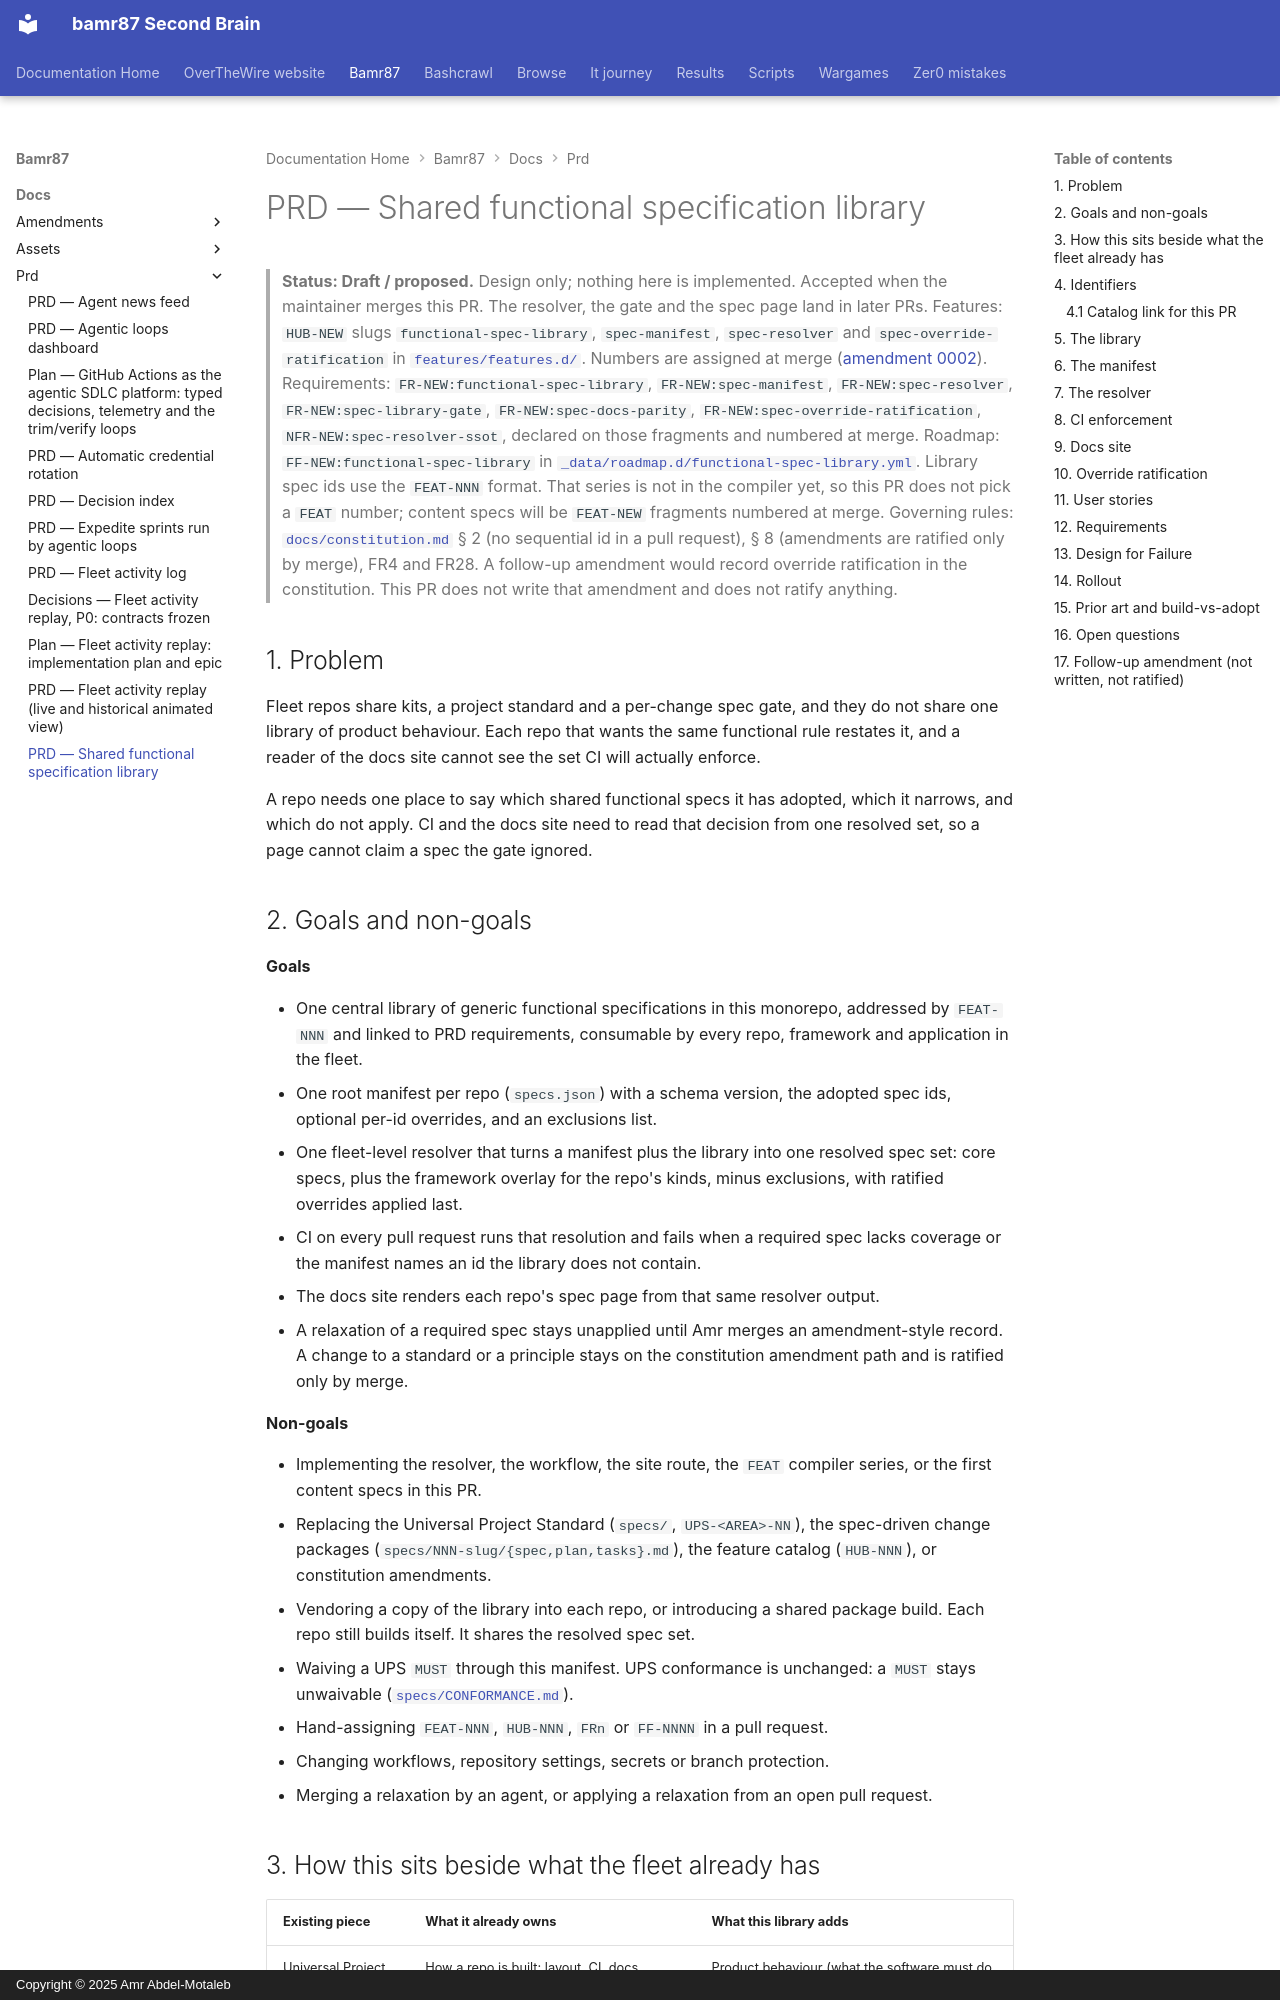

repository: bamr87/README · page: bamr87/docs/prd/FUNCTIONAL-SPEC-LIBRARY/index.html · generator: mkdocs · copyright: Copyright © 2025 Amr Abdel-Motaleb

---
source_file: docs/prd/FUNCTIONAL-SPEC-LIBRARY.md
source_repo: bamr87/bamr87
source_url: https://github.com/bamr87/bamr87/blob/main/docs/prd/FUNCTIONAL-SPEC-LIBRARY.md
title: PRD — Shared functional specification library
---
# PRD — Shared functional specification library

> **Status: Draft / proposed.** Design only; nothing here is implemented. Accepted when the maintainer merges this PR. The resolver, the gate and the spec page land in later PRs.
> Features: `HUB-NEW` slugs `functional-spec-library`, `spec-manifest`, `spec-resolver` and `spec-override-ratification` in [`features/features.d/`](../../features/features.d/). Numbers are assigned at merge ([amendment 0002](../amendments/0002-conflict-free-numbering.md)).
> Requirements: `FR-NEW:functional-spec-library`, `FR-NEW:spec-manifest`, `FR-NEW:spec-resolver`, `FR-NEW:spec-library-gate`, `FR-NEW:spec-docs-parity`, `FR-NEW:spec-override-ratification`, `NFR-NEW:spec-resolver-ssot`, declared on those fragments and numbered at merge.
> Roadmap: `FF-NEW:functional-spec-library` in [`_data/roadmap.d/functional-spec-library.yml`](../../_data/roadmap.d/functional-spec-library.yml).
> Library spec ids use the `FEAT-NNN` format. That series is not in the compiler yet, so this PR does not pick a `FEAT` number; content specs will be `FEAT-NEW` fragments numbered at merge.
> Governing rules: [`docs/constitution.md`](../constitution.md) § 2 (no sequential id in a pull request), § 8 (amendments are ratified only by merge), FR4 and FR28. A follow-up amendment would record override ratification in the constitution. This PR does not write that amendment and does not ratify anything.

## 1. Problem

Fleet repos share kits, a project standard and a per-change spec gate, and they do not share one library of product behaviour. Each repo that wants the same functional rule restates it, and a reader of the docs site cannot see the set CI will actually enforce.

A repo needs one place to say which shared functional specs it has adopted, which it narrows, and which do not apply. CI and the docs site need to read that decision from one resolved set, so a page cannot claim a spec the gate ignored.

## 2. Goals and non-goals

**Goals**

- One central library of generic functional specifications in this monorepo, addressed by `FEAT-NNN` and linked to PRD requirements, consumable by every repo, framework and application in the fleet.
- One root manifest per repo (`specs.json`) with a schema version, the adopted spec ids, optional per-id overrides, and an exclusions list.
- One fleet-level resolver that turns a manifest plus the library into one resolved spec set: core specs, plus the framework overlay for the repo's kinds, minus exclusions, with ratified overrides applied last.
- CI on every pull request runs that resolution and fails when a required spec lacks coverage or the manifest names an id the library does not contain.
- The docs site renders each repo's spec page from that same resolver output.
- A relaxation of a required spec stays unapplied until Amr merges an amendment-style record. A change to a standard or a principle stays on the constitution amendment path and is ratified only by merge.

**Non-goals**

- Implementing the resolver, the workflow, the site route, the `FEAT` compiler series, or the first content specs in this PR.
- Replacing the Universal Project Standard (`specs/`, `UPS-<AREA>-NN`), the spec-driven change packages (`specs/NNN-slug/{spec,plan,tasks}.md`), the feature catalog (`HUB-NNN`), or constitution amendments.
- Vendoring a copy of the library into each repo, or introducing a shared package build. Each repo still builds itself. It shares the resolved spec set.
- Waiving a UPS `MUST` through this manifest. UPS conformance is unchanged: a `MUST` stays unwaivable ([`specs/CONFORMANCE.md`](../../specs/CONFORMANCE.md)).
- Hand-assigning `FEAT-NNN`, `HUB-NNN`, `FRn` or `FF-NNNN` in a pull request.
- Changing workflows, repository settings, secrets or branch protection.
- Merging a relaxation by an agent, or applying a relaxation from an open pull request.
